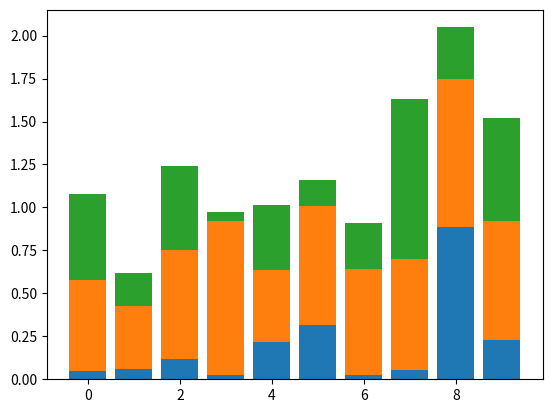

Generate this figure with matplotlib:
import matplotlib.pyplot as plt
import numpy as np
#누적 막대 그래프 그리기
#x,y,z = [0~1,0~1,0~1 ... 0~1] 10개
x = np.random.rand(10) # 아래 막대
y = np.random.rand(10) # 중간 막대
z = np.random.rand(10) # 위 막대
data = [x, y, z]
x_array = np.arange(10)
for i in range(0, 3): # 누적 막대의 종류가 3개
    plt.bar(
        x_array, # 0부터 10까지의 X 위치에서
        data[i], # 각 높이(10개)만큼 쌓음
        bottom=np.sum(data[:i], axis=0)
    )
plt.show()